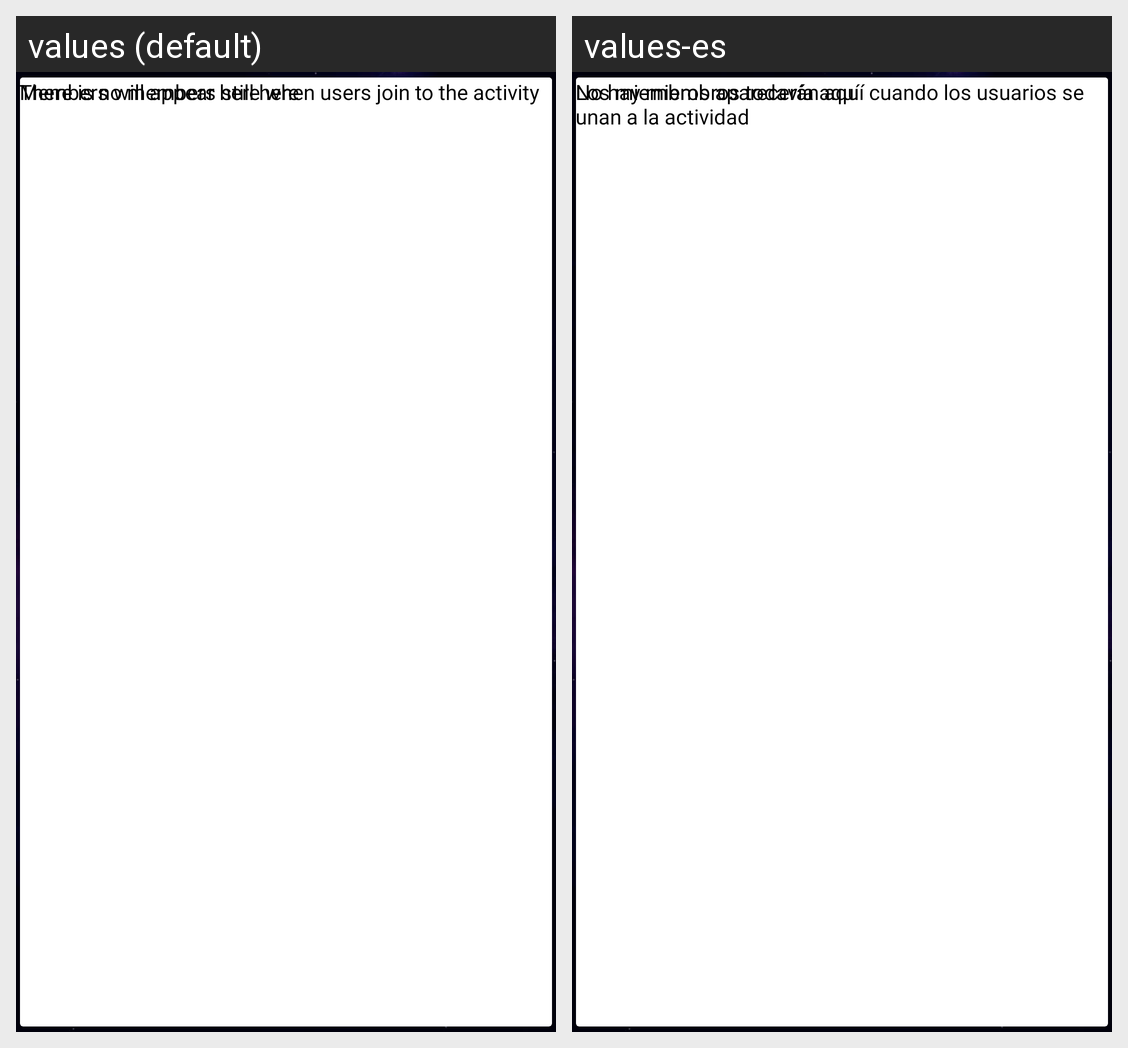

For this localized Android screen grid, give each drawn string resource with its value in every locale shown.
Android screen res/layout/no_member_layout.xml rendered under 2 locales, left to right: values (default), values-es. Device: Nexus 5 (rendered at 1080×1920; each locale shown at half size, 540×960, under a caption strip naming it); theme AppTheme.Splash.
Strings drawn on this screen, with the default value and each locale's value (text and hints the layout hard-codes, and strings that could not be matched under every locale, appear in the picture but are not listed):

there_is_no_member_stil_here
  values: There is no members still here
  values-es: No hay miembros todavía aquí

no_member_content_body
  values: Members will appear here when users join to the activity
  values-es: Los miembros aparecerán aquí cuando los usuarios se unan a la actividad
